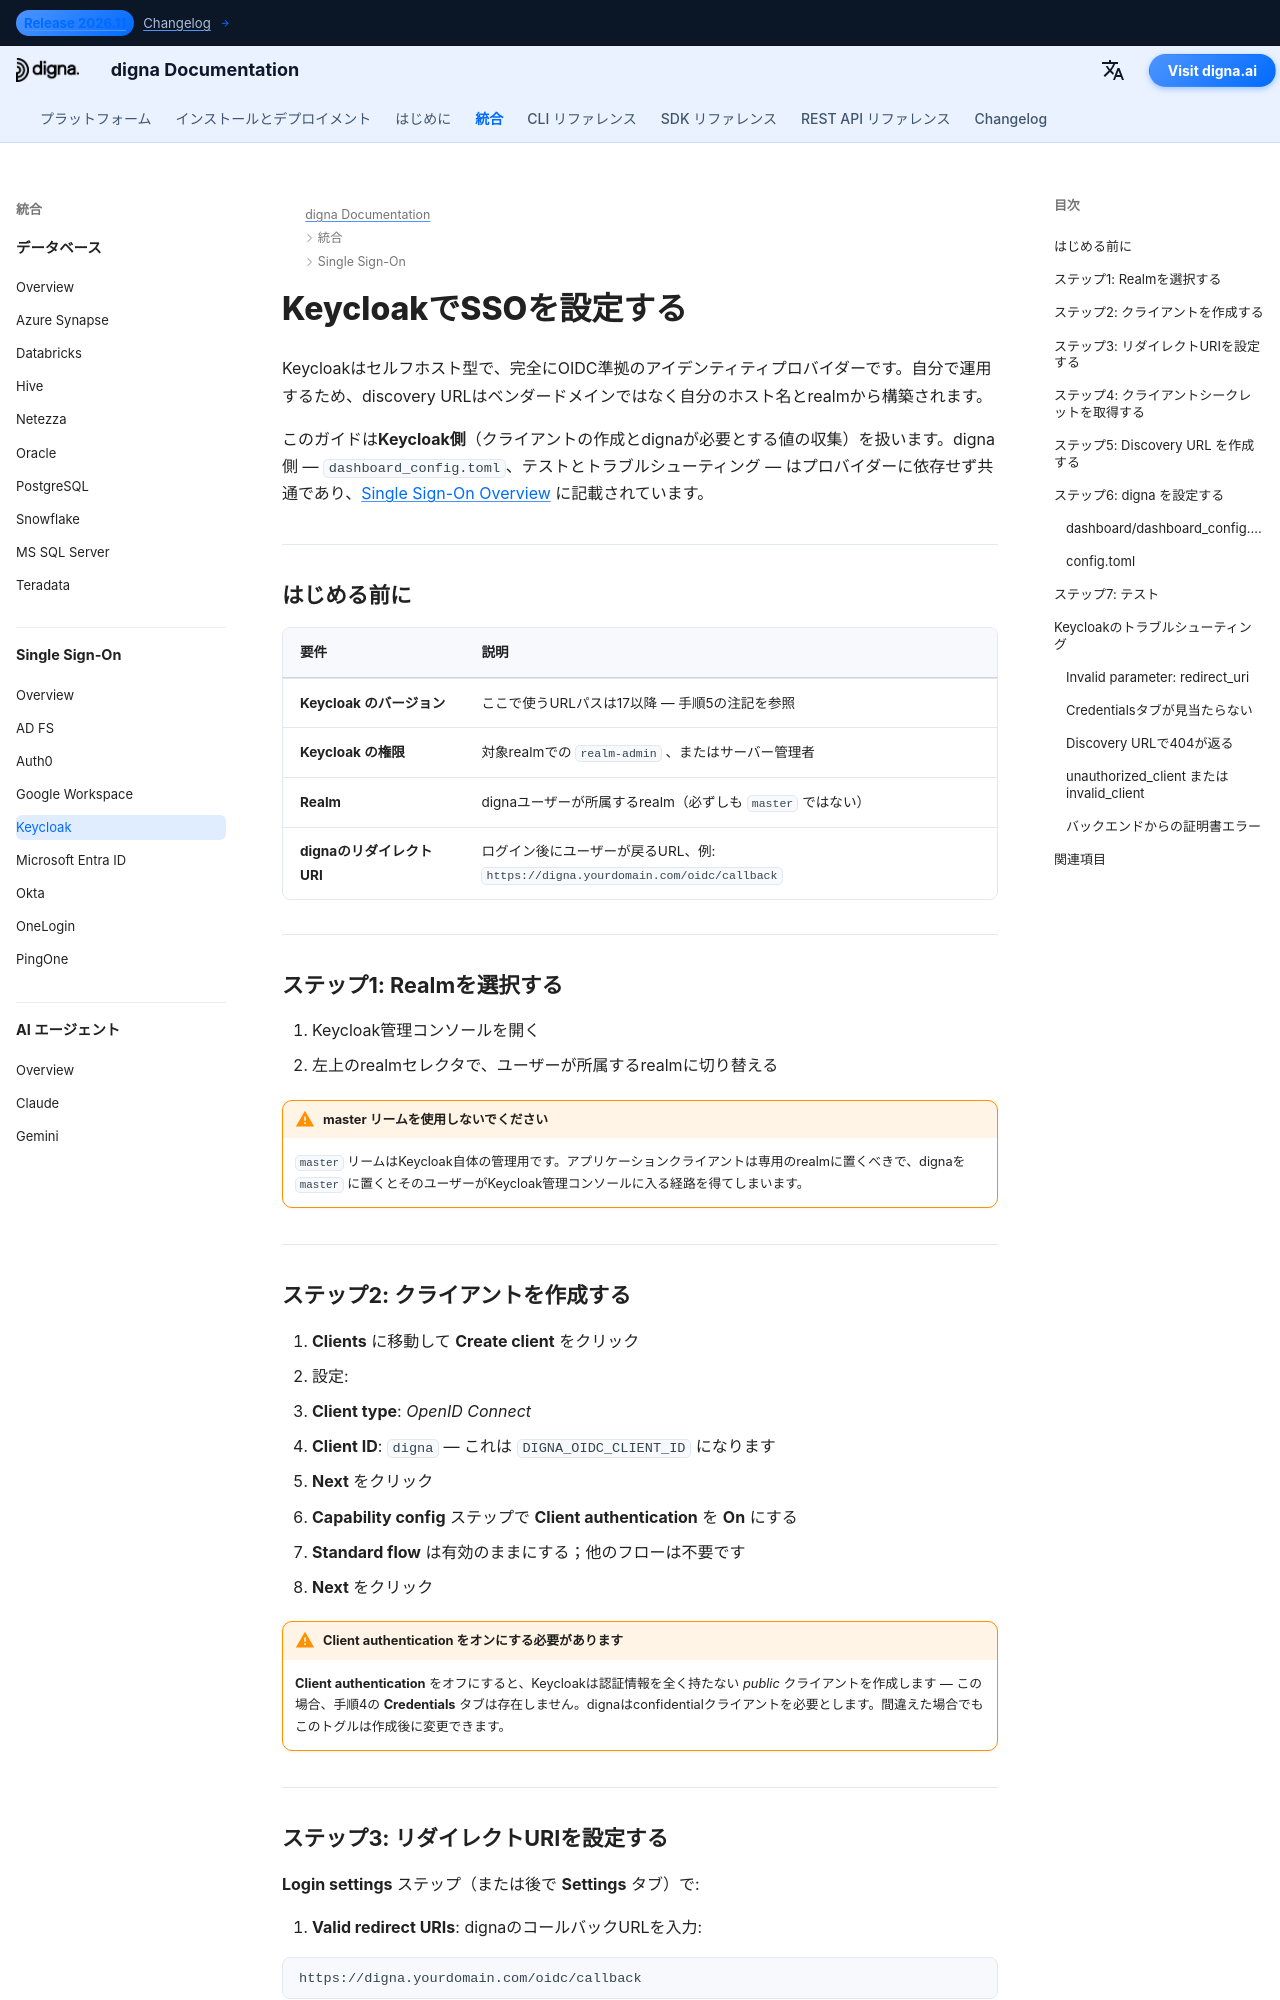

repository: dignaai/digna-docs · page: ja/sso/keycloak_sso_guide/index.html · generator: mkdocs

---
title: Keycloak SSO – シングルサインオン連携 | digna ドキュメント
description: OpenID Connectを使ってKeycloakでdignaのシングルサインオンを設定する方法 — realmとクライアントの設定、クライアント認証、有効なリダイレクトURI、クライアントシークレット、及びdigna側の設定。
image: /assets/logo_square.png
keywords: digna sso, keycloak sso, keycloak oidc, realm, confidential client, openid connect, セルフホステッドIDプロバイダー
---

# KeycloakでSSOを設定する

Keycloakはセルフホスト型で、完全にOIDC準拠のアイデンティティプロバイダーです。自分で運用するため、discovery URLはベンダードメインではなく自分のホスト名とrealmから構築されます。

このガイドは**Keycloak側**（クライアントの作成とdignaが必要とする値の収集）を扱います。digna側 — `dashboard_config.toml`、テストとトラブルシューティング — はプロバイダーに依存せず共通であり、[Single Sign-On Overview](overview.md) に記載されています。

---

## はじめる前に

| 要件 | 説明 |
|---|---|
| **Keycloak のバージョン** | ここで使うURLパスは17以降 — 手順5の注記を参照 |
| **Keycloak の権限** | 対象realmでの `realm-admin` 、またはサーバー管理者 |
| **Realm** | dignaユーザーが所属するrealm（必ずしも `master` ではない） |
| **dignaのリダイレクトURI** | ログイン後にユーザーが戻るURL、例: `https://digna.yourdomain.com/oidc/callback` |

---

## ステップ1: Realmを選択する

1. Keycloak管理コンソールを開く  
2. 左上のrealmセレクタで、ユーザーが所属するrealmに切り替える

!!! warning "master リームを使用しないでください"

    `master` リームはKeycloak自体の管理用です。アプリケーションクライアントは専用のrealmに置くべきで、dignaを `master` に置くとそのユーザーがKeycloak管理コンソールに入る経路を得てしまいます。

---

## ステップ2: クライアントを作成する

1. **Clients** に移動して **Create client** をクリック  
2. 設定:
   - **Client type**: *OpenID Connect*
   - **Client ID**: `digna` — これは `DIGNA_OIDC_CLIENT_ID` になります
3. **Next** をクリック
4. **Capability config** ステップで **Client authentication** を **On** にする
5. **Standard flow** は有効のままにする；他のフローは不要です
6. **Next** をクリック

!!! warning "Client authentication をオンにする必要があります"

    **Client authentication** をオフにすると、Keycloakは認証情報を全く持たない *public* クライアントを作成します — この場合、手順4の **Credentials** タブは存在しません。dignaはconfidentialクライアントを必要とします。間違えた場合でもこのトグルは作成後に変更できます。

---
